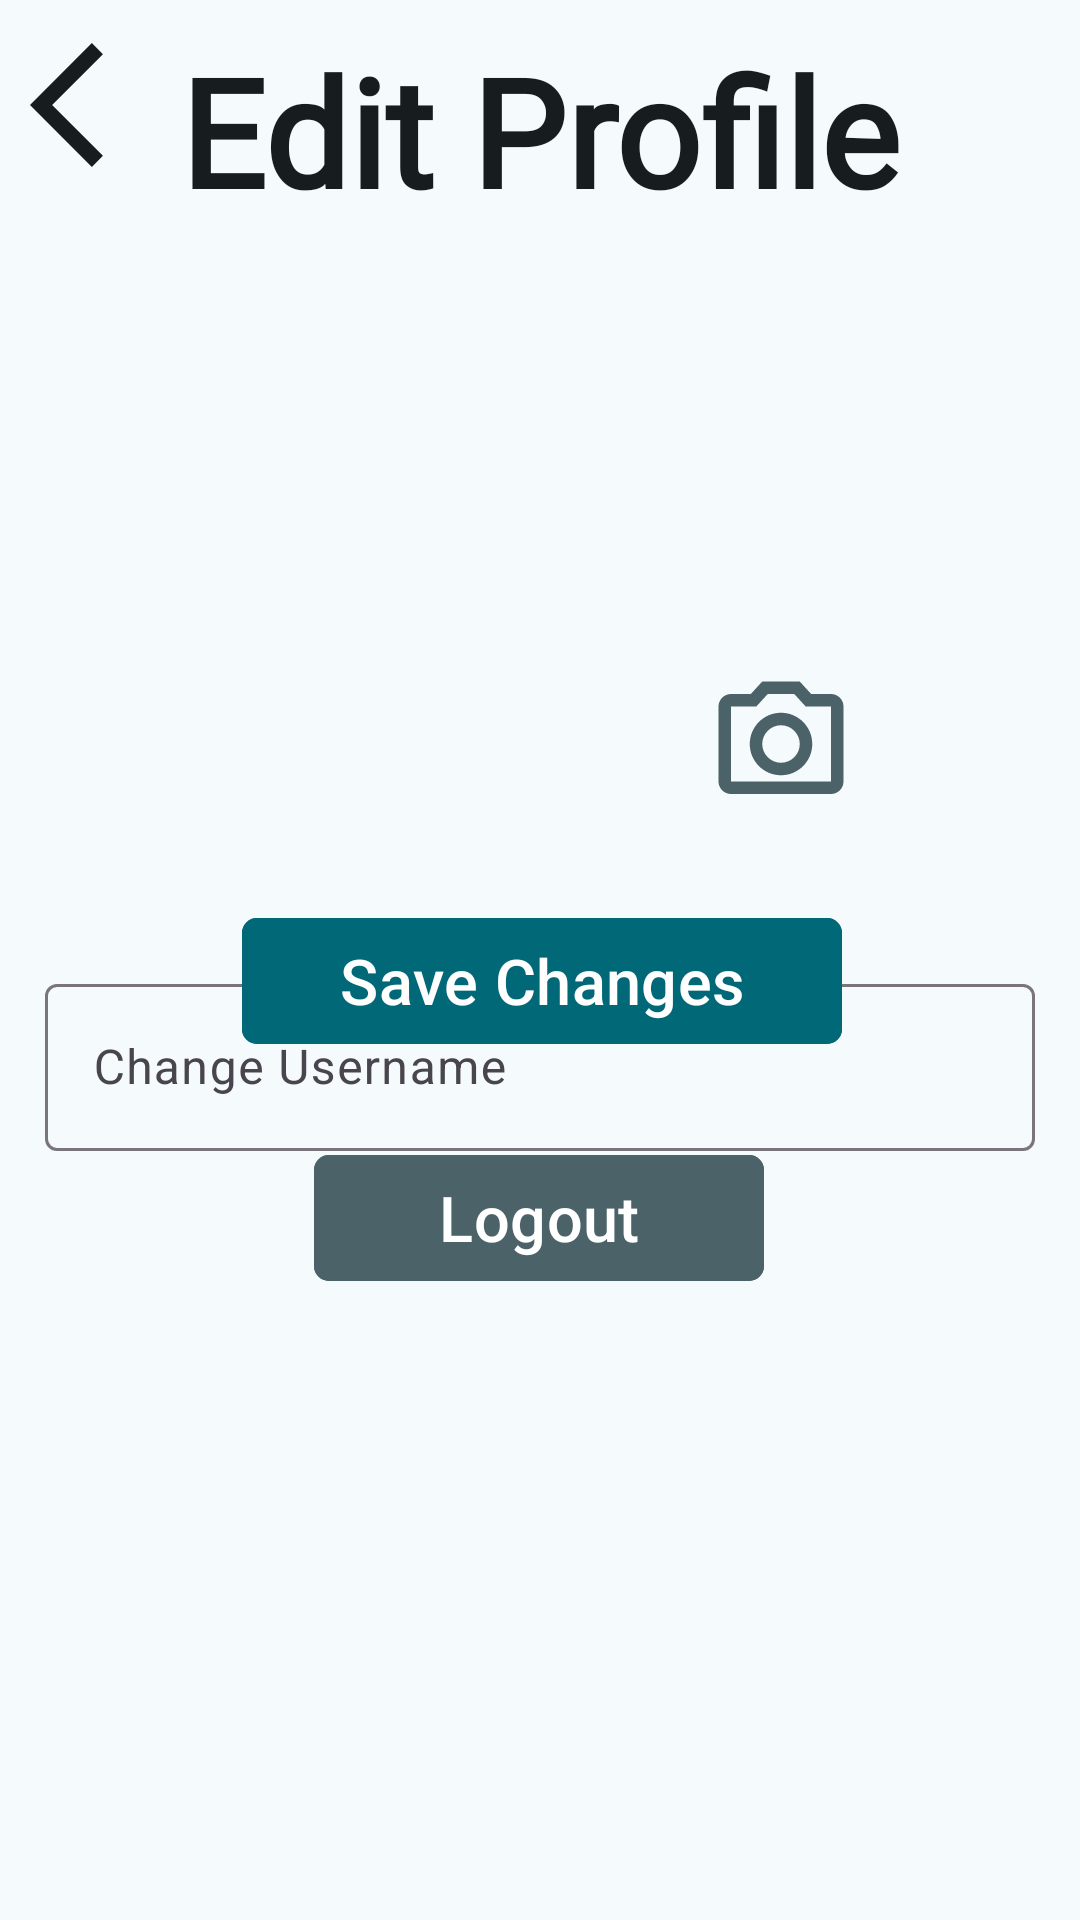

Write the Android layout XML for this screen, with the resource values it uses.
<!-- AndroidManifest.xml: application theme Theme.MBTLocateMate -->
<!-- res/layout/fragment_settings.xml -->
<?xml version="1.0" encoding="utf-8"?>
<androidx.constraintlayout.widget.ConstraintLayout xmlns:android="http://schemas.android.com/apk/res/android"
    xmlns:app="http://schemas.android.com/apk/res-auto"
    xmlns:tools="http://schemas.android.com/tools"
    android:layout_width="match_parent"
    android:layout_height="match_parent"
    android:background="@color/md_theme_surface">

    <ImageView
        android:id="@+id/settingsBackButton"
        android:layout_width="50dp"
        android:layout_height="50dp"
        android:layout_marginStart="10dp"
        android:layout_marginTop="10dp"
        android:src="@drawable/baseline_arrow_back_ios_24"
        app:layout_constraintStart_toStartOf="parent"
        app:layout_constraintTop_toTopOf="parent" />

    <TextView
        android:id="@+id/editProfileText"
        android:layout_width="wrap_content"
        android:layout_height="wrap_content"
        android:layout_marginStart="45dp"
        android:layout_marginTop="10dp"
        android:layout_marginEnd="105dp"
        android:fontFamily="@font/poppins"
        android:text="Edit Profile"
        android:textColor="@color/md_theme_onSurface"
        android:textSize="50dp"
        android:textStyle="bold"
        app:layout_constraintEnd_toEndOf="parent"
        app:layout_constraintStart_toEndOf="@+id/settingsBackButton"
        app:layout_constraintTop_toTopOf="parent" />

    <com.google.android.material.imageview.ShapeableImageView
        android:id="@+id/imgSettings"
        android:layout_width="160dp"
        android:layout_height="160dp"
        android:layout_marginStart="125dp"
        android:layout_marginTop="36dp"
        android:layout_marginEnd="126dp"
        android:scaleType="centerCrop"
        android:src="@drawable/profile"
        app:layout_constraintEnd_toEndOf="parent"
        app:layout_constraintHorizontal_bias="0.0"
        app:layout_constraintStart_toStartOf="parent"
        app:layout_constraintTop_toBottomOf="@+id/editProfileText"
        app:shapeAppearanceOverlay="@style/roundedImageView" />

    <ImageView
        android:id="@+id/cameraImage"
        android:layout_width="50dp"
        android:layout_height="50dp"
        android:layout_marginStart="-50dp"
        android:layout_marginTop="-50dp"
        android:src="@drawable/outline_camera_alt_24"
        app:layout_constraintStart_toEndOf="@+id/imgSettings"
        app:layout_constraintTop_toBottomOf="@+id/imgSettings" />

    <com.google.android.material.textfield.TextInputLayout
        android:id="@+id/usernameField"
        android:layout_width="match_parent"
        android:layout_height="wrap_content"
        android:layout_marginStart="15dp"
        android:layout_marginTop="50dp"
        android:layout_marginEnd="15dp"
        android:hint="Change Username"
        app:endIconMode="clear_text"
        app:layout_constraintEnd_toEndOf="parent"
        app:layout_constraintStart_toStartOf="parent"
        app:layout_constraintTop_toBottomOf="@+id/imgSettings"
        app:layout_editor_absoluteY="400dp">

        <com.google.android.material.textfield.TextInputEditText
            android:id="@+id/usernameEditText"
            android:layout_width="match_parent"
            android:layout_height="wrap_content"
            />
    </com.google.android.material.textfield.TextInputLayout>

    <com.google.android.material.button.MaterialButton
        android:id="@+id/logoutButton"
        android:layout_width="150dp"
        android:layout_height="50dp"
        android:layout_marginStart="130dp"
        android:layout_marginEnd="131dp"
        android:layout_marginBottom="209dp"
        android:backgroundTint="@color/md_theme_secondary"
        android:text="Logout"
        android:textColor="@color/md_theme_onSecondary"
        android:textSize="21dp"
        app:cornerRadius="5dp"
        app:layout_constraintBottom_toBottomOf="parent"
        app:layout_constraintEnd_toEndOf="parent"
        app:layout_constraintStart_toStartOf="parent" />

    <com.google.android.material.button.MaterialButton
        android:id="@+id/saveButton"
        android:layout_width="200dp"
        android:layout_height="50dp"
        android:layout_marginStart="106dp"
        android:layout_marginEnd="105dp"
        android:layout_marginBottom="29dp"
        android:backgroundTint="@color/md_theme_primary"
        android:text="Save Changes"
        android:textSize="21dp"
        android:textColor="@color/md_theme_onPrimary"
        app:cornerRadius="5dp"
        app:layout_constraintBottom_toTopOf="@+id/logoutButton"
        app:layout_constraintEnd_toEndOf="parent"
        app:layout_constraintStart_toStartOf="parent" />

</androidx.constraintlayout.widget.ConstraintLayout>
<!-- resources referenced by this layout -->
<resources>
  <color name="md_theme_onPrimary">#FFFFFF</color>
  <color name="md_theme_onSecondary">#FFFFFF</color>
  <color name="md_theme_onSurface">#171D1E</color>
  <color name="md_theme_primary">#006877</color>
  <color name="md_theme_secondary">#4B6268</color>
  <color name="md_theme_surface">#F5FAFC</color>
  <!-- drawable baseline_arrow_back_ios_24 (drawable) -->
  <vector android:autoMirrored="true" android:height="24dp"
      android:tint="@color/md_theme_onSurface" android:viewportHeight="24"
      android:viewportWidth="24" android:width="24dp" xmlns:android="http://schemas.android.com/apk/res/android">
      <path android:fillColor="@android:color/white" android:pathData="M11.67,3.87L9.9,2.1 0,12l9.9,9.9 1.77,-1.77L3.54,12z"/>
  </vector>
  <!-- drawable outline_camera_alt_24 (drawable) -->
  <vector android:height="24dp" android:tint="@color/md_theme_secondary"
      android:viewportHeight="24" android:viewportWidth="24"
      android:width="24dp" xmlns:android="http://schemas.android.com/apk/res/android">
      <path android:fillColor="@android:color/white" android:pathData="M20,4h-3.17L15,2L9,2L7.17,4L4,4c-1.1,0 -2,0.9 -2,2v12c0,1.1 0.9,2 2,2h16c1.1,0 2,-0.9 2,-2L22,6c0,-1.1 -0.9,-2 -2,-2zM20,18L4,18L4,6h4.05l1.83,-2h4.24l1.83,2L20,6v12zM12,7c-2.76,0 -5,2.24 -5,5s2.24,5 5,5 5,-2.24 5,-5 -2.24,-5 -5,-5zM12,15c-1.65,0 -3,-1.35 -3,-3s1.35,-3 3,-3 3,1.35 3,3 -1.35,3 -3,3z"/>
  </vector>
  <style name="roundedImageView">
          <item name="cornerFamily">rounded</item>
          <item name="cornerSize">50%</item>
      </style>
  <style name="Theme.MBTLocateMate" parent="Base.Theme.MBTLocateMate" />
  <style name="Base.Theme.MBTLocateMate" parent="Theme.Material3.DayNight.NoActionBar">
          
          
      </style>
</resources>
